Image classification data set "sharpened" (JEANIELKL0421/dataset on GitHub). Class labels (2): grapes, kiwi.

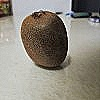
Label: kiwi

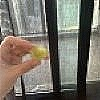
Label: grapes

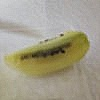
Label: kiwi

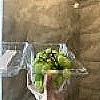
Label: grapes

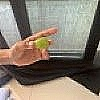
Label: grapes

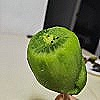
Label: kiwi
